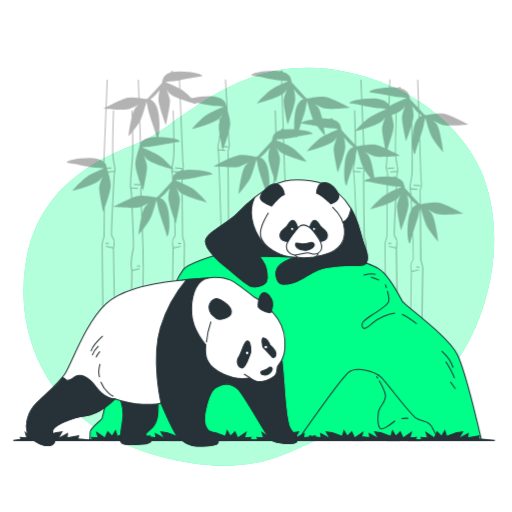
t = 0.00 s
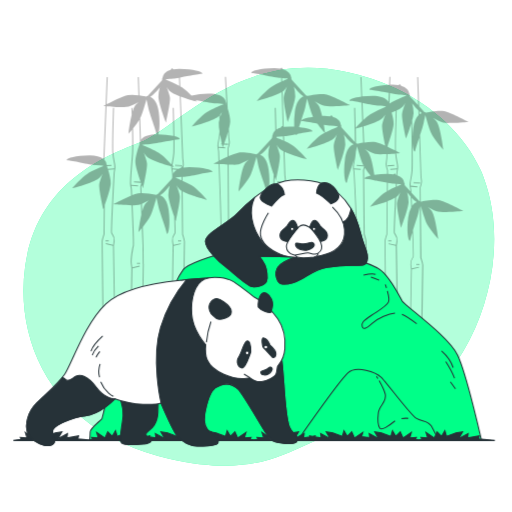
t = 0.38 s
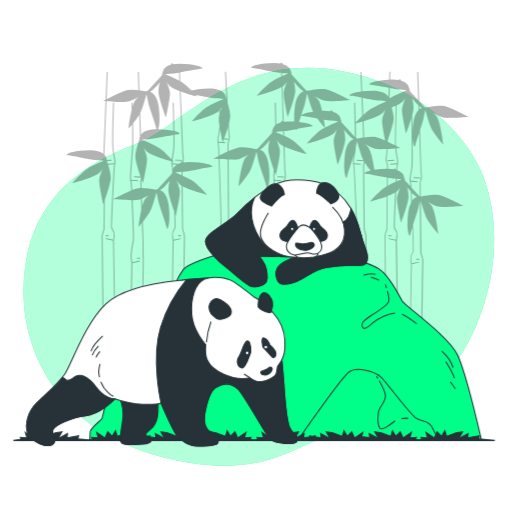
t = 1.13 s
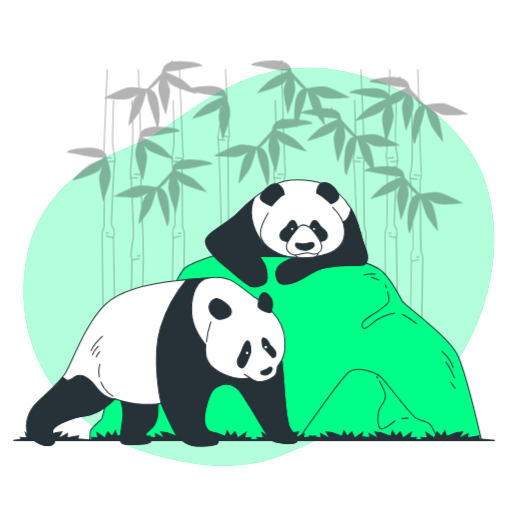
t = 1.50 s
t = 1.88 s: frame unchanged from t = 1.13 s, image omitted
t = 2.63 s: frame unchanged from t = 0.38 s, image omitted

The animated SVG that drew these frames (rendered in a browser with its animation timeline set to each time). Animation: 1 CSS @keyframes rule; one cycle of 3.00 s, repeats indefinitely.

<svg class="animated" id="freepik_stories-pandas" xmlns="http://www.w3.org/2000/svg" viewBox="0 0 500 500" version="1.1" xmlns:xlink="http://www.w3.org/1999/xlink" xmlns:svgjs="http://svgjs.com/svgjs"><style>svg#freepik_stories-pandas:not(.animated) .animable {opacity: 0;}svg#freepik_stories-pandas.animated #freepik--Plants--inject-271 {animation: 3s Infinite  linear floating;animation-delay: 0s;}            @keyframes floating {                0% {                    opacity: 1;                    transform: translateY(0px);                }                50% {                    transform: translateY(-10px);                }                100% {                    opacity: 1;                    transform: translateY(0px);                }            }        </style><g id="freepik--background-simple--inject-271" class="animable" style="transform-origin: 252.763px 260.495px;"><path d="M452.82,342.36c-20.83,35-56.83,70.38-99.3,75.08-64.15,7.11-80.34,54.84-188.52,30.48a223.48,223.48,0,0,1-45.87-15.48A185.89,185.89,0,0,1,98.31,421C39.32,383.67,16.42,320.87,24.46,261,35,182.19,96.29,154.87,135.68,139.5s97.43-92.08,204-69a217.05,217.05,0,0,1,47.17,15.88c34.29,16.32,67,44.58,82.6,80,1.16,2.66,2.25,5.37,3.26,8.11C492.39,228.09,481.22,294.68,452.82,342.36Z" style="fill: rgb(0, 255, 136); transform-origin: 252.763px 260.495px;" id="el9tbir3cn9gd" class="animable"></path><g id="el50ll0kdtrel"><path d="M452.82,342.36c-20.83,35-56.83,70.38-99.3,75.08-64.15,7.11-80.34,54.84-188.52,30.48a223.48,223.48,0,0,1-45.87-15.48A185.89,185.89,0,0,1,98.31,421C39.32,383.67,16.42,320.87,24.46,261,35,182.19,96.29,154.87,135.68,139.5s97.43-92.08,204-69a217.05,217.05,0,0,1,47.17,15.88c34.29,16.32,67,44.58,82.6,80,1.16,2.66,2.25,5.37,3.26,8.11C492.39,228.09,481.22,294.68,452.82,342.36Z" style="fill: rgb(255, 255, 255); opacity: 0.7; transform-origin: 252.763px 260.495px;" class="animable"></path></g></g><g id="freepik--Plants--inject-271" class="animable animator-active" style="transform-origin: 261.325px 249.545px;"><g id="elxfb4tjh7bu"><g style="opacity: 0.3; transform-origin: 261.325px 249.545px;" class="animable"><g id="elenkswlc90iq"><rect x="173.92" y="160.83" width="0.97" height="6.71" class="animable" style="transform-origin: 174.405px 164.185px; transform: rotate(-86.63deg);"></rect></g><rect x="173.81" y="237.21" width="3.15" height="0.97" id="elcclb1br8u3" class="animable" style="transform-origin: 175.385px 237.695px;"></rect><g id="elf53v9jay6t"><rect x="406.62" y="177.78" width="0.97" height="6.71" class="animable" style="transform-origin: 407.105px 181.135px; transform: rotate(-86.63deg);"></rect></g><rect x="406.52" y="260.27" width="3.15" height="0.97" id="elu9zp9781qks" class="animable" style="transform-origin: 408.095px 260.755px;"></rect><rect x="351.13" y="237.21" width="3.15" height="0.97" id="elpsnsuxt85qd" class="animable" style="transform-origin: 352.705px 237.695px;"></rect><rect x="218.8" y="237.21" width="3.15" height="0.97" id="el6oo0g9waan" class="animable" style="transform-origin: 220.375px 237.695px;"></rect><rect x="133.66" y="259.19" width="3.15" height="0.97" id="elh06mtll0l9v" class="animable" style="transform-origin: 135.235px 259.675px;"></rect><g id="elqdvn1spydq7"><rect x="273.65" y="176.94" width="0.97" height="6.71" class="animable" style="transform-origin: 274.135px 180.295px; transform: rotate(-86.63deg);"></rect></g><rect x="273.55" y="259.19" width="3.15" height="0.97" id="el5n70ll7icrh" class="animable" style="transform-origin: 275.125px 259.675px;"></rect><rect x="103.03" y="237.21" width="3.15" height="0.97" id="elfxgeevtqq7s" class="animable" style="transform-origin: 104.605px 237.695px;"></rect><g id="elk80h4idvja"><rect x="378.35" y="163.7" width="6.71" height="0.97" class="animable" style="transform-origin: 381.705px 164.185px; transform: rotate(-3.36deg);"></rect></g><rect x="379.14" y="237.21" width="3.15" height="0.97" id="elk6v561d6un8" class="animable" style="transform-origin: 380.715px 237.695px;"></rect><path d="M438.41,122.56c6.92,0,16.93-.87,17.49-.92l1.62-.15-1.44-.76c-.67-.36-16.5-8.78-22.51-9.87-5.7-1-16.43,1.24-18,1.59l-.16-.09-.06-.35a2.69,2.69,0,0,1-.9-.17l-5.05-5.49-1-28.68-1,0,.91,27.56-7.86-8.53c-.26-.76-.45-1.31-.55-1.58l.37-.89-.42.17a7.92,7.92,0,0,0-2.11-4.75,12.59,12.59,0,0,0-5.94-3.42c-.77-1-1.23-1.66-1.25-1.69l-1.5,1.09a35.49,35.49,0,0,0-5.62-.43h-.17c-.78,0-1.53,0-2.27,0l.3-7.56-1,0-.31,7.63c-12.1.44-18.52,3-19.06,4l-.14.36.17.24c.22.32.67.26.84.24,1-.13,6.78,1,12.37,2l5.49,1-.36,8.92a8.53,8.53,0,0,0-1.11-1.53c-2.69-3-7.5-4.45-14.31-4.45h-.17a86.38,86.38,0,0,0-10,.57L353,77.67l-1,0,.78,19.16c-7.12.94-10.94,2.59-11.35,3.39l-.14.35.17.24a.84.84,0,0,0,.84.24c.91-.11,5.69.78,10.72,1.74l.72,17.76c-3.27,3.22-5.92,6.25-6.11,6.47l-.26.29c-.22-10.15-.54-19.41-.54-19.59l-1,0c0,.27.67,20,.77,33.43l-12.91-14c-.26-.76-.46-1.31-.56-1.59l.37-.88-.41.16a8,8,0,0,0-2.11-4.74,12.59,12.59,0,0,0-5.94-3.42c-.77-1-1.23-1.67-1.26-1.7l-1.49,1.1a34.32,34.32,0,0,0-5.79-.43c-.66,0-1.3,0-1.93,0-1.09-4.8-2.45-9.3-4-11.09a30.61,30.61,0,0,0-3.27-3.16c3.69,2,7.76,4,9.89,4.5a27.57,27.57,0,0,0,5.58.39c6.93,0,16.93-.88,17.5-.93l1.62-.14-1.44-.76c-.67-.36-16.51-8.78-22.51-9.88-5.7-1-16.43,1.25-18,1.6l-.16-.09-.06-.35a2.69,2.69,0,0,1-.9-.17L285,80.55c-.26-.76-.46-1.31-.56-1.58l.37-.89-.41.17a7.89,7.89,0,0,0-2.11-4.75,12.64,12.64,0,0,0-5.94-3.42l-1.26-1.7-.78.58h0l-.71.52a34.34,34.34,0,0,0-5.62-.43h-.17c-14.21,0-21.71,2.94-22.3,4.08l-.14.35.17.24c.22.33.67.27.84.25,1-.14,6.78,1,12.37,2,6.05,1.16,12.31,2.36,15.12,2.55l.69,0,.12,3.75A83.79,83.79,0,0,0,265.49,87C259.9,90.5,252,99.55,251.67,99.93l-1,1.18,1.51-.39c.76-.2,16.09-4.25,22.83-8.2l1.12,33.39-.76-.56-1.26,1.71A14.29,14.29,0,0,0,269.9,129c-.23-10.76-.58-21-.59-21.23l-1,0c0,.2.36,10.93.59,21.94a9.22,9.22,0,0,0-.79.74,7.87,7.87,0,0,0-2.11,4.74l-.42-.16.37.88c-.1.28-.3.83-.55,1.59l-13.92,15.1a2.94,2.94,0,0,1-.9.18l-.06.35-.16.09c-1.59-.35-12.32-2.64-18-1.6a49.82,49.82,0,0,0-9.17,3.32l-.05-7.34c.25-.7,1.82-5.15,1.21-7.57a48,48,0,0,1-.6-7.89l-.21-3.78a36.78,36.78,0,0,0,1.32-6.81c.18-3.67-1.24-9.18-2.44-13.11l-1.74-30.8-1,0,1.43,25.38-.29.11a7.87,7.87,0,0,0-2.11-4.74c-2.71-3-7.54-4.45-14.48-4.45A70.33,70.33,0,0,0,187,95.9a58.71,58.71,0,0,0-9.53-8.28c-.42-.27-.89-.54-1.38-.82l-.35-8.58c2.61-.46,5.58-1,8.51-1.6,5.59-1.07,11.37-2.18,12.37-2.05a.82.82,0,0,0,.84-.24l.17-.33-.14-.26c-.59-1.14-8.09-4-22.3-4.08H175a34.34,34.34,0,0,0-5.62.43L167.91,69s-.49.66-1.26,1.7a12.59,12.59,0,0,0-5.94,3.42,7.87,7.87,0,0,0-2.11,4.74l-.41-.16.36.88c-.09.28-.29.83-.55,1.59L144.08,96.27a2.69,2.69,0,0,1-.9.17l-.06.35-.16.09c-.75-.16-3.49-.75-6.79-1.22l-.6-18-1,0,.6,17.82a37.33,37.33,0,0,0-10.26-.24c-4.91.9-16.38,6.68-20.78,9l1.08-26.53-1,0-1.11,27.09-.74.39-1.44.77,1.62.14.51,0-1.91,47.1s0,2.25-.16,4.46c-2.84-2.3-7.32-3.44-13.41-3.44-14.21.05-21.71,2.94-22.3,4.08l-.14.35.17.24a.87.87,0,0,0,.85.25c1-.13,6.77,1,12.36,2,6.06,1.17,12.32,2.37,15.12,2.55s5.15.39,7,.56c0,.18.06.36.1.54-4.06,1.69-11.46,4.89-15.39,7.35-5.59,3.49-13.48,12.54-13.82,12.92l-1,1.18L72,185.9c.87-.23,21.47-5.67,25.34-10.09a30.13,30.13,0,0,0,2.71-3.66c-1.46,3.91-2.91,8.21-3.16,10.39-.51,4.5,3.4,22.06,3.57,22.81l.35,1.58.57-1.52,0-.12-.25,25.82c-.23.69-1.85,5.65-1.85,7.45s2.43,189.68,2.46,191.58v.48h12.63l-3.08-188.31L112,238a9.08,9.08,0,0,0-1.66-6.66,7.94,7.94,0,0,1-.81-1.53c-.42-1.62,1.25-36,2.47-58.72l.61-3.69c.35-2.08,0-4.09-.58-6.86a71,71,0,0,1-1.25-8.6c-.61-7.87.6-43.8.61-44.16l-1,0c0,.36-1.23,36.34-.62,44.26a72.05,72.05,0,0,0,1.27,8.72,20.29,20.29,0,0,1,.63,6.14l-6.31.53c-.37-1.14-.69-2.07-.9-2.68l4.48-.26-.06-1-4.47.27.21-.51-.41.16a8,8,0,0,0-2.12-4.74c-.05-.06-.12-.1-.17-.16.22-2.45.22-5.14.22-5.29l1.91-47c3.13.25,10.54.8,16,.8a27.57,27.57,0,0,0,5.58-.39c2.1-.53,6.08-2.48,9.73-4.42v0a30.9,30.9,0,0,0-3.12,3,18.8,18.8,0,0,0-2.76,6.22c-.06-2.25-.11-3.65-.11-3.72l-1,0c0,.1.1,2.84.22,6.93-1.83,7.49-3,16.42-3,17l-.19,1.56,1-1.18c.12-.13,1.16-1.31,2.56-3,.2,9.43.32,19.22,0,22.89-.11,1.45-.26,3.31-.43,5.38-.81,9.76-1.91,23.13-1.4,26.2l.61,3.63c.1,2,.21,4.12.32,6.29-6.93,2.87-15.47,7.41-16,7.67l-1.44.76,1.62.15c.53,0,9.42.82,16.24.91.89,18.48,1.69,37.8,1.37,39-.63,1.89-2.78,13.68-2.15,18.05l.61,4.23-3.08,166.4H138v-.48c0-1.68,2.46-167.78,2.46-169.6s-.31-18.29-.32-18.46l-.66-17.89c2.62-3.25,6.12-7.93,7.75-11.53,2.1-4.61,4.53-13.45,5.55-17.3.42,1.78,1.07,4.66,1.73,7.92.55,2.76,2.56,8.8,4.51,14.65,1.8,5.4,3.66,11,3.66,12a.87.87,0,0,0,.35.81l.35.12.24-.17c1.06-.74,2.94-8.55,1.12-22.65-.89-6.84-3-11.47-6.32-13.76a8.52,8.52,0,0,0-2.1-1.07,24.23,24.23,0,0,0,5.38-4.65c1.14-1.25,2.55-2.93,4.07-4.82a34.83,34.83,0,0,0-1.41,9.46c.22,4.58,3.81,15.22,5.7,20.52.37,8.95.57,15.43.39,16.1a7.71,7.71,0,0,1-.81,1.54A9.08,9.08,0,0,0,168,238l.61,4.23-3.08,188.38h12.63v-.48c0-1.9,2.46-189.76,2.46-191.58s-1.62-6.76-1.85-7.45l-.4-41.66c7,3.83,21.48,7.65,22.21,7.84l1.51.4-1-1.19c-.33-.38-8.23-9.43-13.82-12.92a83.32,83.32,0,0,0-9-4.57l0-3.83.67,0c2.81-.19,9.07-1.39,15.12-2.55,5.59-1.07,11.36-2.18,12.37-2.05.17,0,.62.08.84-.24l.17-.33-.14-.26c-.59-1.15-8.09-4-22.3-4.09a36.35,36.35,0,0,0-5.79.43l-.18-.13a11.07,11.07,0,0,0,.38-4.84,48,48,0,0,1-.6-7.89L176.5,96.88c1.9.69,3.84,1.34,5.65,1.92a.77.77,0,0,0,.45.14c4.33,1.36,7.85,2.29,8.21,2.38l1.51.4-1-1.18-.33-.38,4.27.81c6.05,1.17,12.32,2.37,15.12,2.55,3.32.22,6.26.49,8.08.67-3.69,1.52-12.13,5.09-16.42,7.78-5.59,3.49-13.49,12.53-13.82,12.92l-1,1.18,1.52-.4c.87-.23,21.46-5.66,25.34-10.09l.07-.07c.06,1.18.12,2.45.16,3.74a21.56,21.56,0,0,0-.68,3.07,38.09,38.09,0,0,0,.69,7.92c0,.23,0,.46,0,.68a71,71,0,0,1-1.25,8.6c-.54,2.78-.93,4.78-.59,6.86L213,150c.11,2.73.24,6,.38,9.69-2,1-3.31,1.71-3.49,1.81l-1.44.77,1.62.14,3.42.28c1,25.51,2.38,65.44,2,67.11a7.71,7.71,0,0,1-.81,1.54A9,9,0,0,0,213,238l.61,4.23-3.08,188.38h12.63v-.48c0-1.9,2.46-189.76,2.46-191.58s-1.62-6.76-1.85-7.45l-.5-67.85c1.48.05,2.94.08,4.27.08a27,27,0,0,0,5.59-.39c2.12-.53,6.19-2.53,9.89-4.49a30.71,30.71,0,0,0-3.28,3.16c-3.87,4.43-6.55,25.56-6.66,26.45l-.2,1.56,1-1.18c.34-.38,8.27-9.4,11-15.4,2.1-4.61,4.53-13.44,5.55-17.3.42,1.78,1.07,4.66,1.72,7.92.56,2.76,2.57,8.81,4.52,14.66,1.8,5.39,3.66,11,3.66,12,0,.17,0,.62.35.8l.35.12.24-.17c1.06-.73,2.93-8.55,1.11-22.64-.88-6.85-3-11.48-6.31-13.77a8.46,8.46,0,0,0-2.1-1.06,24.51,24.51,0,0,0,5.38-4.65c1.13-1.25,2.55-2.94,4.07-4.83a34.83,34.83,0,0,0-1.41,9.46c.2,4.28,3.34,13.81,5.29,19.37a69.61,69.61,0,0,0-.2,10.58l.6,3.63c1.1,21.16,2.57,53.22,2.16,54.78-.63,1.89-2.78,13.68-2.15,18.05l.61,4.23-3.08,166.4H277.9v-.48c0-1.68,2.46-167.78,2.46-169.6s-.31-18.29-.32-18.46l-2.14-57.33c.26-.71,1.82-5.15,1.21-7.56a47.93,47.93,0,0,1-.6-7.88l-.62-18.53c7.44,3.49,19.67,6.73,20.34,6.9l1.52.4-1-1.18c-.33-.39-8.23-9.43-13.82-12.92a75.1,75.1,0,0,0-7.36-3.84l-.16-4.68c2.53-.27,6.81-1.05,11.31-1.9a1.69,1.69,0,0,0,.39.55l.34.18.26-.14c.35-.18.35-.63.35-.8v0l1.65-.32c5.59-1.07,11.37-2.18,12.37-2a.82.82,0,0,0,.84-.24l.17-.33-.14-.26c-.44-.86-4.78-2.7-12.94-3.59.53-1.63,1.12-3.4,1.71-5.15,1.95-5.85,4-11.9,4.51-14.66.65-3.25,1.31-6.13,1.73-7.92,1,3.86,3.45,12.7,5.54,17.31l.16.31c-7.12.94-10.93,2.59-11.35,3.39l-.13.35.16.24a.87.87,0,0,0,.85.25c1-.14,6.78,1,12.37,2l2.26.44c3.09,4.3,6.46,8.13,6.68,8.38l.56.63c-1,.53-1.94,1.06-2.72,1.55-5.59,3.49-13.49,12.54-13.82,12.92l-1,1.18,1.51-.4c.88-.22,21.47-5.66,25.35-10.08a31.64,31.64,0,0,0,2.71-3.67c-1.46,3.92-2.92,8.22-3.16,10.4-.51,4.5,3.4,22.06,3.56,22.81l.36,1.58.57-1.52c.26-.71,6.53-17.52,6.82-23.62a35.23,35.23,0,0,0-1.41-9.46c1.52,1.89,2.93,3.58,4.07,4.83a24.23,24.23,0,0,0,5.37,4.65,8.24,8.24,0,0,0-2.09,1.06c-3.31,2.3-5.44,6.93-6.32,13.77-1.82,14.1.06,21.91,1.11,22.65l.34.18.26-.14c.35-.18.35-.63.35-.8,0-1,1.86-6.6,3.66-12,1.16-3.49,2.34-7.05,3.23-9.94-.16.9-.32,1.72-.47,2.47-.54,2.77-.93,4.78-.58,6.86l.61,3.63c1.22,22.74,2.89,57.16,2.48,58.77a8.38,8.38,0,0,1-.82,1.54,9.08,9.08,0,0,0-1.66,6.66l.61,4.23-3.07,187.88v.5h12.64v-.48c0-1.9,2.46-189.76,2.46-191.58s-1.62-6.76-1.84-7.45l-.62-62.46c.11-.29.44-1.24.75-2.41a85.83,85.83,0,0,0,5.56,7.7c-3.52.86-5.45,1.82-5.74,2.38l-.14.35.17.24a.88.88,0,0,0,.85.24,65.14,65.14,0,0,1,8.68,1.35l.72.82-.09-.7,3.06.58c2.92.56,5.89,1.13,8.5,1.59l-.08,8.44q-.9.5-1.65,1c-5.58,3.5-13.48,12.54-13.82,12.93l-1,1.18,1.51-.4c.52-.14,8.06-2.13,14.88-4.65l-.31,31.86c-.23.69-1.84,5.65-1.84,7.45s2.43,189.68,2.45,191.58v.48h12.63l-3.08-188.31.61-4.3a9,9,0,0,0-1.66-6.66,8.54,8.54,0,0,1-.81-1.53c-.28-1.1.4-17.46,1.26-34.95a7.75,7.75,0,0,0,1.21-1.06,31.15,31.15,0,0,0,2.7-3.66c-1.46,3.92-2.91,8.22-3.16,10.39-.51,4.5,3.4,22.07,3.57,22.81l.36,1.59.57-1.52c.26-.72,6.53-17.52,6.82-23.62a35.63,35.63,0,0,0-1.41-9.46c1.26,1.57,2.45,3,3.47,4.15.15,3.33.31,6.79.48,10.3a27,27,0,0,0-2.92,9.85c-1.82,14.1.06,21.92,1.11,22.65l.33.19.26-.14c.35-.18.35-.64.35-.81a47.57,47.57,0,0,1,1.95-6.79c.5,12.62.81,22.32.6,23.14a7.66,7.66,0,0,1-.81,1.53,9.07,9.07,0,0,0-1.66,6.67l.61,4.22-3.07,164.82v.5h12.63v-.48c0-1.67,2.46-166.69,2.46-168.52s-1.62-6.75-1.85-7.44L411,203.86a124.57,124.57,0,0,0,5,15.41c2.73,6,10.66,15,11,15.4l1,1.18-.19-1.56c-.12-.9-2.8-22-6.67-26.45a31.69,31.69,0,0,0-3.27-3.17c3.69,2,7.76,4,9.89,4.5a26.84,26.84,0,0,0,5.58.39c6.93,0,16.93-.87,17.49-.92l1.63-.14-1.44-.77c-.67-.36-16.51-8.78-22.52-9.87-5.33-1-15.1,1-17.61,1.51l-.12-13.77c.25-.7,1.82-5.16,1.21-7.57a48,48,0,0,1-.6-7.89l-1.18-35.78c1.57-4.75,3-9.22,3.46-11.47.65-3.26,1.3-6.14,1.72-7.92,1,3.85,3.45,12.69,5.55,17.3,2.72,6,10.65,15,11,15.4l1,1.17-.2-1.55c-.11-.9-2.79-22-6.66-26.45a30.76,30.76,0,0,0-3.28-3.17c3.7,2,7.77,4,9.89,4.5A27.68,27.68,0,0,0,438.41,122.56ZM101.65,164.4h.13l-.12.05Zm9.9,3.47L111,171c-.31,5.86-3.06,57.25-2.43,59.13a8.57,8.57,0,0,0,.91,1.74,8,8,0,0,1,1.52,6l-.53,3.77-7-1.67-.23.94,7.11,1.71,3.06,187h-10.7c-.14-10.62-2.45-189.32-2.45-191.09s1.8-7.16,1.82-7.22l.29-28.75c1.85-5.2,5.57-16.13,5.8-20.8.18-3.78-1.33-9.5-2.55-13.44Zm291-48.07a37.26,37.26,0,0,0,1.37-7,34.71,34.71,0,0,0-1.41-9.45c1.52,1.88,2.94,3.57,4.07,4.82.7.77,1.35,1.42,2,2l.16,4.67c-2.65,2.51-4.38,6.81-5.15,12.81-.41,3.12-.62,5.91-.71,8.4C402.74,130.22,402.63,124.53,402.54,119.8Zm-.61,49.1a71,71,0,0,1-1.25,8.6c-.54,2.77-.93,4.78-.58,6.86l.6,3.63c0,.46.05.94.07,1.4l-5.21-5.65c-.26-.76-.46-1.32-.56-1.59l.37-.88-.41.16a8,8,0,0,0-2.12-4.74,11.91,11.91,0,0,0-4.87-3.07c0-.85.09-1.7.13-2.52l.62-3.69c.34-2.08-.05-4.09-.59-6.86a72.19,72.19,0,0,1-1.22-8.25l2.27-.19,1.62-.14-1.44-.77-2.58-1.34c-.28-8.92.39-31.93.63-39.57a17.93,17.93,0,0,0,5.64-3.48,30.13,30.13,0,0,0,2.71-3.66c-1.46,3.92-2.91,8.21-3.16,10.39-.51,4.5,3.4,22.06,3.57,22.81l.35,1.59.57-1.53c.17-.44,2.62-7,4.54-13.44C402,139.34,402.33,163.74,401.93,168.9Zm7.92-55-.22.18-.1-3a17.92,17.92,0,0,0,2.42,1.76A8.88,8.88,0,0,0,409.85,113.88Zm-22,53-6.74.56.08,1,6.51-.54-.52,3.12c0,.48-.07,1.27-.12,2.31a.53.53,0,0,0-.12,0c-.76-1-1.22-1.67-1.25-1.7l-.78.57h0l-.71.52a35.38,35.38,0,0,0-5.3-.42l0-3.76,0-.09s-1.79-4.8-1.21-7.08a47.08,47.08,0,0,0,.62-8.08l0-.38c2.85-.14,5.61-.32,7.65-.48a73.17,73.17,0,0,0,1.23,8.37A20.29,20.29,0,0,1,387.81,166.88Zm-9.88,1.77,0,3.59a81.1,81.1,0,0,0-12.39,1c-1-6.7-3.21-18.69-6-21.9a30.61,30.61,0,0,0-3.27-3.16c3.69,2,7.76,4,9.89,4.5a27.57,27.57,0,0,0,5.58.39c1.76,0,3.71-.06,5.65-.14v.31a47.9,47.9,0,0,1-.6,7.87C376.11,163.49,377.68,168,377.93,168.65Zm.65-22.82.06-1.43c1.87-5.25,5.53-16,5.75-20.66.15-3.18-.89-7.73-1.95-11.44,1.38-.51,2.73-1,4-1.58-.24,7.9-.87,29.48-.63,38.63C383.83,148.36,381.26,147.08,378.58,145.83Zm-5.05-28.07a29.88,29.88,0,0,0,2.44-3.27l.13,0c-1.41,3.82-2.78,7.93-3,10-.4,3.51,1.89,15,3,20.2a48.84,48.84,0,0,0-9.23-3.36c-3-.55-7.47-.16-11.21.37L355,125.89C361.63,123.86,371,120.6,373.53,117.76Zm17.74,64.54.37.48c-1.18.48-2.65,1.11-4.24,1.8,0-.87.09-1.74.13-2.6C388.94,182.09,390.21,182.2,391.27,182.3Zm-1.89-87.55c2.65.17,5.05.38,6.84.55.13.15.25.31.37.47-4,1.67-11.57,4.93-15.55,7.42l-.74.49.42-10.26C384.38,94.09,387.59,94.63,389.38,94.75ZM354.07,103l.66.13c6.06,1.17,12.32,2.37,15.13,2.55s5.31.41,7.13.58l-1.05.92a120.89,120.89,0,0,0-14.42,7,45.75,45.75,0,0,0-6.77,5.55Zm-6.61,25,.73-.19c.28-.07,2.65-.7,5.85-1.66l.64,15.67c-2.87.44-5.18.93-5.85,1.08l-.16-.09-.06-.35a2.66,2.66,0,0,1-.9-.17l0,0C347.65,138,347.57,132.93,347.46,128Zm-72-49.35c2,.15,3.77.3,5.18.43l.37.48c-1.46.61-3.39,1.43-5.44,2.34Zm2,11.95A32.39,32.39,0,0,0,280.21,87c-1.46,3.92-2.92,8.21-3.16,10.39-.51,4.5,3.4,22.06,3.56,22.81l.36,1.58.57-1.52c.27-.71,6.53-17.52,6.82-23.62A34.71,34.71,0,0,0,287,87.16C288.47,89,289.88,90.73,291,92a24,24,0,0,0,5.38,4.65,8.46,8.46,0,0,0-2.1,1.06c-3.31,2.3-5.43,6.93-6.32,13.77a78.79,78.79,0,0,0-.65,14.69c-1.48-.08-3-.13-4.7-.13a36.19,36.19,0,0,0-5.54.39l-1.16-34.47A8.47,8.47,0,0,0,277.5,90.63ZM169.22,152a71,71,0,0,1-1.25,8.6c-.17.86-.31,1.63-.44,2.36-2.57-2.83-8.15-8.68-12.4-11.34s-12.73-6.26-16.42-7.77c1.82-.18,4.76-.45,8.08-.67,2.8-.19,9.07-1.39,15.12-2.55,2.61-.5,5.26-1,7.45-1.4C169.42,144.8,169.4,149.61,169.22,152Zm-1.83,15.46L168,171c.07,1.2.13,2.44.2,3.7l-.22-.08.25.6,0,.52c-.11.31-.28.77-.47,1.35l-13.92,15.1a2.69,2.69,0,0,1-.9.17l-.05.35-.17.1A78.58,78.58,0,0,0,138.26,191l-.23-6.23c.07-.21.27-.76.49-1.49.31.86.52,1.42.56,1.53l.57,1.53.35-1.59c.17-.75,4.08-18.31,3.57-22.81-.25-2.17-1.7-6.47-3.16-10.39a30.13,30.13,0,0,0,2.71,3.66c3.39,3.87,19.59,8.52,24.16,9.77A10.52,10.52,0,0,0,167.39,167.41Zm1.56,3.53-.51-3.07,4.33.36a10.39,10.39,0,0,0-2.28,1.84,8.54,8.54,0,0,0-1.46,2.24C169,171.73,169,171.26,169,170.94Zm-23.59,27.12a31.77,31.77,0,0,0-3.28,3.17c-1.17,1.34-2.24,4.23-3.15,7.62l-.28-7.47C140.66,200.5,143.08,199.27,145.36,198.06Zm-7.89-81.37c2.1-4.61,4.53-13.44,5.55-17.3.42,1.78,1.07,4.66,1.73,7.92.55,2.76,2.56,8.81,4.51,14.66,1.66,5,3.36,10.06,3.62,11.64h0c-6.93,0-11.77,1.47-14.48,4.45a10,10,0,0,0-.75.95l-.71-21.17C137.12,117.45,137.31,117.07,137.47,116.69Zm83.8-11.81c-.16-.44-.27-.77-.34-1l.25-.6ZM175.1,86.25c-4.14-2.21-9.86-4.67-13.18-6l.37-.48c1.79-.17,4.2-.37,6.84-.55,1.28-.08,3.28-.38,5.65-.78Zm-46.29,100.8-.52-3.07,6.51.54.08-1-6.74-.56c-.36-3.59.73-16.76,1.46-25.59.17-2.08.33-3.93.44-5.39.29-3.85.16-14.33-.06-24.12a83.09,83.09,0,0,0,6-8.45l.71,21.32a7.23,7.23,0,0,0-.45,2l-.42-.17.37.89c-.55,1.52-4.23,11.86-4,17.65.19,4.13,3.14,13.19,5.1,18.82l-6.43-.38-.06,1,6.7.4,0-.31.35,1a28.17,28.17,0,0,1-.85,2.84l0,.09.24,6.4a18.06,18.06,0,0,0-2.57.25,32.64,32.64,0,0,0-5.61,1.81C129,190.13,128.85,188,128.81,187.05Zm10.39,55c0,.17.31,16.62.31,18.44s-2.3,159.19-2.45,169.11h-10.7l3-165,7.12-1.71-.22-.94-7,1.67-.54-3.77c-.6-4.16,1.51-15.83,2.11-17.61.42-1.26-.55-23.33-1.32-39.3h.29a27.57,27.57,0,0,0,5.58-.39,17.58,17.58,0,0,0,2.22-.77l.39,10.47c-1.61,7.11-2.59,14.88-2.66,15.42l-.19,1.55,1-1.17c.11-.13,1-1.17,2.31-2.73Zm38.62-10.9,0,.14c0,.06,1.82,5.48,1.82,7.22S177.35,419,177.21,429.65h-10.7l3.05-187,7.12-1.71-.23-.94-7,1.67-.53-3.77a8,8,0,0,1,1.52-6,8.57,8.57,0,0,0,.91-1.74c.2-.59.06-6-.22-13.41l0,.09.57,1.53.36-1.59c.16-.75,4.07-18.31,3.56-22.81-.25-2.17-1.7-6.47-3.16-10.39a31.22,31.22,0,0,0,2.71,3.66,9.54,9.54,0,0,0,2.16,1.69Zm-.52-52.63c-2.11-.94-4.1-1.78-5.6-2.4l.37-.48c1.41-.14,3.21-.29,5.2-.44Zm.52-25.36a47.46,47.46,0,0,0,.63,8.1,9.55,9.55,0,0,1-.3,4l-.46-.34s-.49.66-1.25,1.69a16.34,16.34,0,0,0-2.08.74l-6.07-.51a10.15,10.15,0,0,1,0-1.66l.21.06,1.52.4-1-1.19-.57-.65c.12-.93.31-2,.54-3.1a72.05,72.05,0,0,0,1.27-8.72c.18-2.38.2-7.29.13-13a23.33,23.33,0,0,1,4-.49.87.87,0,0,0,.84-.24l.17-.33-.14-.27c-.26-.5-1.9-1.35-4.87-2.15-.2-12.72-.7-27.55-.71-27.78l-1,0c0,.23.5,14.87.7,27.51a70.86,70.86,0,0,0-14.83-1.66c1-2.66,2-10,.5-21.57-.89-6.84-3-11.48-6.32-13.77a8.13,8.13,0,0,0-2.1-1.06,24.51,24.51,0,0,0,5.38-4.65c1.14-1.25,2.55-2.94,4.07-4.83a34.83,34.83,0,0,0-1.41,9.46c.29,6.1,6.55,22.91,6.82,23.62l.57,1.52.36-1.59c.16-.74,4.07-18.3,3.56-22.8-.25-2.18-1.7-6.48-3.16-10.4a31.34,31.34,0,0,0,2.71,3.67c1.52,1.73,5.6,3.61,10,5.28ZM215,114.39c.61-.79,1.19-1.62,1.73-2.47-.57,1.52-1.13,3.1-1.63,4.59C215.07,115.77,215,115.07,215,114.39Zm-1.09,25.32c.31-1.61.68-3.5,1-5.8.58,3.26,1.23,6.45,1.69,8.59l-.5,0-.06,1,.77,0c.2.92.33,1.52.36,1.64l.24,1.08-4.1-.34A20.33,20.33,0,0,1,213.91,139.71Zm0,10.2-.51-3.07,6.51.54.08-1-2.35-.2.39-1c.05-.12.26-.7.59-1.6l4.06.24.06-1-3.78-.22c1-2.7,2.5-7.13,3.76-11.41l.06.94a47.16,47.16,0,0,0,.62,8.1c.58,2.28-1.19,7-1.21,7.08l0,.09.06,8c-2.85,1.29-5.7,2.69-7.95,3.82C214.13,154.67,214,151.33,213.94,149.91Zm8.87,81.28,0,.15c0,.06,1.82,5.48,1.82,7.22S222.34,419,222.2,429.65H211.5l3.05-187,7.12-1.71-.23-.94-7,1.67-.54-3.77a8.06,8.06,0,0,1,1.53-6,8.57,8.57,0,0,0,.91-1.74c.49-1.47-1.08-44.67-1.94-67.35,2.23.16,5.06.34,7.87.45Zm54.75-61.86a46.54,46.54,0,0,0,.63,8.1c.57,2.28-1.2,7-1.22,7.08l0,.09,2.15,57.5c0,.17.31,16.62.31,18.44S277.1,419.73,277,429.65h-10.7l3.05-165,7.12-1.71-.23-.94-7,1.67-.53-3.77c-.6-4.16,1.51-15.82,2.1-17.61s-1.82-49.7-2.11-55.2l-.51-3.07,6.51.54.08-1L268,183a64.51,64.51,0,0,1,.13-7.71c.39,1.08.65,1.78.7,1.91l.57,1.52.35-1.59c.17-.74,4.08-18.3,3.57-22.8-.25-2.18-1.7-6.48-3.16-10.4a31,31,0,0,0,2.71,3.67,13.93,13.93,0,0,0,4,2.71ZM270,136.84c0-.26,0-.52,0-.79,1.72-.16,4-.35,6.4-.51l.13,4.15C274.18,138.6,271.84,137.6,270,136.84Zm47.28-5.73c0-.32-.4-3.11-1-6.79,2.67.47,4.94.81,6.34.9,2.64.18,5,.38,6.84.55l.37.48c-3.13,1.3-8.39,3.56-12.45,5.67Zm37.24,37.28,0,.09.61,62.72,0,.14c0,.06,1.81,5.48,1.81,7.22S354.67,419,354.53,429.65H343.84l3.05-187,7.11-1.71-.22-.94-7,1.67-.54-3.77a8.06,8.06,0,0,1,1.52-6,8.57,8.57,0,0,0,.91-1.74c.63-1.88-2.11-53.27-2.43-59.18l-.51-3.07,6.5.54.08-1-6.73-.56a19.93,19.93,0,0,1,.62-6.14,70.1,70.1,0,0,0,1.27-8.72c0-.36.05-.8.07-1.26.46-2.17.89-4,1.19-5.32,1,3.86,3.45,12.7,5.54,17.31.17.36.36.74.56,1.13l-6.47-.38-.06,1,6.7.39,0-.6.45.81A29,29,0,0,1,354.56,168.39ZM378.77,181c2.37.41,4.38.71,5.66.79l2.14.15c-.05,1-.11,2-.16,3.12-2.58,1.14-5.38,2.45-7.72,3.69Zm5.94,49.16a8.57,8.57,0,0,0,.91,1.74,8.06,8.06,0,0,1,1.53,6l-.54,3.77-7-1.67-.23.94,7.11,1.71,3.06,187h-10.7c-.14-10.62-2.45-189.32-2.45-191.09s1.8-7.16,1.82-7.22l.33-32.45a46.8,46.8,0,0,0,7.29-3.36C385.11,211.36,384.35,229,384.71,230.12ZM402,195.61a23.7,23.7,0,0,0,5,4.21,8.24,8.24,0,0,0-2.09,1.06,10.64,10.64,0,0,0-2.5,2.51C402.27,200.52,402.14,197.88,402,195.61Zm10.34,66c0,1.77-2.3,158.15-2.45,168h-10.7l3-164,7.12-1.7-.23-.95-7,1.67-.53-3.77a8,8,0,0,1,1.52-6,8.32,8.32,0,0,0,.91-1.74c.28-.84-.11-12.66-.66-26.06.28-.85.57-1.72.85-2.58,1.95-5.84,4-11.89,4.52-14.65.45-2.23.89-4.28,1.27-5.93l.45,50.3,0,.15C410.57,254.46,412.37,259.88,412.37,261.62Zm-1.84-91.46a46.42,46.42,0,0,0,.63,8.1c.57,2.28-1.2,7-1.22,7.08l0,.09L410,199a4.34,4.34,0,0,1-.55-.15l-7.69-8.34c-.06-1.18-.1-2.07-.13-2.61l-.51-3.07,6.51.54.08-1-6.74-.56a20.29,20.29,0,0,1,.63-6.14A72.05,72.05,0,0,0,402.9,169c.25-3.28.19-14.25,0-26,.34,4.44,1.15,6.94,1.72,7.34l.33.18.26-.13a.87.87,0,0,0,.35-.81c0-1,1.86-6.59,3.66-12l.18-.53Z" id="el908isnz5z8" class="animable" style="transform-origin: 261.325px 249.545px;"></path></g></g></g><g id="freepik--Rock--inject-271" class="animable" style="transform-origin: 278.87px 336.912px;"><path d="M210.11,249.3s-26.63,7.77-31.06,13.87a79.16,79.16,0,0,0-7.22,12.2s-37.16,28.29-41.6,36.06S113,355.8,113,355.8s-12.76,51-13.32,52.7-11.64,9.43-11.64,13.31a78.23,78.23,0,0,1-.56,8.32H470.26s-14.42-64.34-23.3-83.2-51.58-48.26-54.36-53.25-8.87-17.75-17.75-27.18-33.28-14.42-46-17.2S246.72,238.21,210.11,249.3Z" style="fill: rgb(0, 255, 136); stroke: rgb(38, 50, 56); stroke-miterlimit: 10; transform-origin: 278.87px 336.912px;" id="el593gsgx0gll" class="animable"></path><path d="M431.24,342.7s8.58,7.67,11.28,16.24" style="fill: none; stroke: rgb(38, 50, 56); stroke-miterlimit: 10; transform-origin: 436.88px 350.82px;" id="elwgzf1fj40g" class="animable"></path><path d="M435.3,353.08s5.87,9,8.58,16.24" style="fill: none; stroke: rgb(38, 50, 56); stroke-miterlimit: 10; transform-origin: 439.59px 361.2px;" id="elqa901zr302l" class="animable"></path><line x1="439.82" y1="372.92" x2="444.78" y2="379.69" style="fill: none; stroke: rgb(38, 50, 56); stroke-miterlimit: 10; transform-origin: 442.3px 376.305px;" id="el9nqtxfbkayi" class="animable"></line><path d="M392.48,306.9c4,1.58,8.49,4.68,14.41,9.19" style="fill: none; stroke: rgb(38, 50, 56); stroke-miterlimit: 10; transform-origin: 399.685px 311.495px;" id="elv5zcgl7qfv" class="animable"></path><path d="M378.27,284.06c1.1,3.94,2.06,8.66,1.1,10.83-1.8,4.06-8.57,7.66-16.69,13.08s-9.92,7.21-9,10.82,4.51,1.81,9.92-3.15,16.24-9.48,22.11-9.93" style="fill: none; stroke: rgb(38, 50, 56); stroke-miterlimit: 10; transform-origin: 369.586px 302.375px;" id="elmztwic2vqhk" class="animable"></path><path d="M376.21,277.74s.53,1.4,1.18,3.42" style="fill: none; stroke: rgb(38, 50, 56); stroke-miterlimit: 10; transform-origin: 376.8px 279.45px;" id="elkko6r9jz7wd" class="animable"></path><path d="M362.23,270.53a42.83,42.83,0,0,1,8.12,3.15" style="fill: none; stroke: rgb(38, 50, 56); stroke-miterlimit: 10; transform-origin: 366.29px 272.105px;" id="elj8roxplgsnc" class="animable"></path><path d="M355,268.72s7.67-1.8,11.73-.9" style="fill: none; stroke: rgb(38, 50, 56); stroke-miterlimit: 10; transform-origin: 360.865px 268.144px;" id="eltp146uywz9r" class="animable"></path><path d="M427.94,430.13a87.2,87.2,0,0,0-6.62-14c-4.06-6.32-9-4.06-14.88-7.67s-29.78-36.09-34.29-40.15-23.9-12.18-32.48-4.06c-8,7.59-44.27,59.09-49,65.86Z" style="fill: rgb(0, 255, 136); stroke: rgb(38, 50, 56); stroke-miterlimit: 10; transform-origin: 359.305px 395.453px;" id="elnyu70vxdi2c" class="animable"></path><path d="M392.12,408.73a29.14,29.14,0,0,1,6.65-.25" style="fill: none; stroke: rgb(38, 50, 56); stroke-miterlimit: 10; transform-origin: 395.445px 408.562px;" id="elszgbzlwzwxg" class="animable"></path><path d="M370.24,371.72c2.11,3.68,4.91,9,6,13.3,1.81,7.22-5.86,10.83-6.76,18.05S369,415.25,370.8,418s9-2.25,14-6.31a10,10,0,0,1,1-.73" style="fill: none; stroke: rgb(38, 50, 56); stroke-miterlimit: 10; transform-origin: 377.411px 395.255px;" id="ellc9hkznfnx" class="animable"></path><path d="M367.64,367.43s.54.83,1.36,2.19" style="fill: none; stroke: rgb(38, 50, 56); stroke-miterlimit: 10; transform-origin: 368.32px 368.525px;" id="eluf5lpyubzc" class="animable"></path></g><g id="freepik--panda-2--inject-271" class="animable" style="transform-origin: 279.729px 227.777px;"><path d="M315.5,179.43s-19.25-6.68-37.51-2.55-38.49,23.36-46.74,32-30.63,19.05-30.63,26.71,14.14,20.82,20,25.14,20.81,18.85,25.72,19.24,12.77-1.38,13.95-5.5.19-11.39-1.58-15.51a44.08,44.08,0,0,0-5.69-8.84l29.06.79,6.48.19s-13.55,4.32-17.28,10-1.18,15.71,4.72,16.3,11-1,18.45-5.11,14.34-9.42,24.75-11.19S333.56,259,343.58,259s13.55.59,14.72-3.93.59-7.27-3.33-17.87-4.13-20.23-12.77-34.36A59.59,59.59,0,0,0,315.5,179.43Z" style="fill: rgb(255, 255, 255); stroke: rgb(38, 50, 56); stroke-miterlimit: 10; transform-origin: 279.729px 227.777px;" id="el4orh67nlf08" class="animable"></path><path d="M282.8,250.93c-.51-.23-2.64-.9-9.08-2.7-13.11-3.66-24.6-17.55-27.74-34.63A35,35,0,0,1,248.53,193a181.13,181.13,0,0,0-17.28,15.86c-8.24,8.64-30.63,19.05-30.63,26.71s14.14,20.82,20,25.14,20.81,18.85,25.72,19.24,12.77-1.38,13.95-5.5.19-11.39-1.58-15.51a44.08,44.08,0,0,0-5.69-8.84l29.06.79Z" style="fill: rgb(38, 50, 56); stroke: rgb(38, 50, 56); stroke-miterlimit: 10; transform-origin: 241.71px 236.501px;" id="elljcsmtwiw9" class="animable"></path><path d="M342.83,203.87c-.63,2.57-1.72,6.53-3,8.55a11.53,11.53,0,0,1-4.91,4.32s2.55,10.21.78,17.28-10.57,12.1-13.94,13.16-21,4.51-21.8,4.51c-.48,0-6.8-.28-11.63-.51-1.83.61-13.6,4.69-17,9.94-3.73,5.69-1.18,15.71,4.72,16.3s11-1,18.45-5.11,14.34-9.42,24.75-11.19S333.56,259,343.58,259s13.55.59,14.72-3.93.59-7.27-3.33-17.87C351.14,226.83,350.83,217.42,342.83,203.87Z" style="fill: rgb(38, 50, 56); stroke: rgb(38, 50, 56); stroke-miterlimit: 10; transform-origin: 314.21px 240.704px;" id="elj5424szn149" class="animable"></path><path d="M277.65,190s-.54-8.4-7.33-10.19S253,190.13,254.23,193.88s11.09,7.33,11.09,7.33S273.54,190.85,277.65,190Z" style="fill: rgb(38, 50, 56); stroke: rgb(38, 50, 56); stroke-miterlimit: 10; transform-origin: 265.891px 190.42px;" id="el4b1zgl1cz4f" class="animable"></path><path d="M309.11,188.52s.18-10.55,8.05-10.19,15,11.09,13.4,15-7.5,5.72-7.5,5.72S313.76,190,309.11,188.52Z" style="fill: rgb(38, 50, 56); stroke: rgb(38, 50, 56); stroke-miterlimit: 10; transform-origin: 319.948px 188.686px;" id="eluv55ume6yj" class="animable"></path><path d="M262.1,207.83s-8.94,13.76-7.69,21.63,9.48,14.66,19.31,18.77,31.46,4.47,44.69,0,18.95-11.8,18-24.13-11.08-21.28-11.8-22" style="fill: rgb(255, 255, 255); stroke: rgb(38, 50, 56); stroke-miterlimit: 10; transform-origin: 295.401px 226.774px;" id="elq49w4g43z0o" class="animable"></path><path d="M290.88,222.67s-2.15-7.51-4.83-7.51-4.47,3.39-5.9,5.72-7.15,3.93-6.79,9.29,7.51,6.62,10.9,4.83S290.88,222.67,290.88,222.67Z" style="fill: rgb(38, 50, 56); stroke: rgb(38, 50, 56); stroke-miterlimit: 10; transform-origin: 282.112px 225.462px;" id="el5sbeyn57t" class="animable"></path><path d="M302.14,222.67s2.15-7.51,4.83-7.51,4.47,3.39,5.9,5.72,7.15,3.93,6.79,9.29-7.51,6.62-10.91,4.83S302.14,222.67,302.14,222.67Z" style="fill: rgb(38, 50, 56); stroke: rgb(38, 50, 56); stroke-miterlimit: 10; transform-origin: 310.908px 225.462px;" id="elyuhv0hbgk6" class="animable"></path><path d="M288.38,249.48s1.43,2,5,2.14a70.32,70.32,0,0,0,13-.65c2.44-.49,4.66-1.49,4.12-3.64s-6.25-3.39-10.37-3.21S287.3,248.41,288.38,249.48Z" style="fill: rgb(255, 255, 255); stroke: rgb(38, 50, 56); stroke-miterlimit: 10; transform-origin: 299.435px 247.893px;" id="el2eakasrsjs9" class="animable"></path><path d="M292,221.41s-12.51,14.48-12.33,19.31,4.29,7.33,7.15,8.22,10.9-2.32,14.12-2,6.26,2.5,9.65.35,4.29-6.25,2.68-10.36-8.22-13.05-11.79-15.38S294.1,219.45,292,221.41Z" style="fill: rgb(255, 255, 255); stroke: rgb(38, 50, 56); stroke-miterlimit: 10; transform-origin: 296.857px 234.484px;" id="eluvm1q1i8vlc" class="animable"></path><path d="M302.68,237s-.63.21-1.59.46a16.63,16.63,0,0,1-6.28.61c-3.22-.54-7.33-2-6.08,1.79s7.87,5,11.44,4.29,7.69-3.58,6.44-6.08S302.68,237,302.68,237Z" style="fill: rgb(38, 50, 56); stroke: rgb(38, 50, 56); stroke-miterlimit: 10; transform-origin: 297.669px 240.468px;" id="elk9g4ix24vci" class="animable"></path><path d="M286.81,223.57a1.52,1.52,0,1,1-1.51-1.52A1.52,1.52,0,0,1,286.81,223.57Z" style="fill: rgb(255, 255, 255); stroke: rgb(38, 50, 56); stroke-miterlimit: 10; transform-origin: 285.29px 223.57px;" id="elnk96i3p664i" class="animable"></path><path d="M308.12,223.57a1.52,1.52,0,1,1-1.52-1.52A1.52,1.52,0,0,1,308.12,223.57Z" style="fill: rgb(255, 255, 255); stroke: rgb(38, 50, 56); stroke-miterlimit: 10; transform-origin: 306.6px 223.57px;" id="elkn56sy1umx" class="animable"></path></g><g id="freepik--Floor--inject-271" class="animable" style="transform-origin: 248.14px 425.37px;"><polygon points="467.37 428.52 468.01 425.61 456.65 427.66 457.19 423.32 447.96 428.21 451.76 421.7 445.25 422.78 443.41 423.43 436.03 426.04 434.4 420.61 431.15 426.04 426.81 421.7 424.09 427.66 415.95 422.24 417.58 427.66 411.07 427.12 411.9 428.96 408.84 429.44 405.77 428.96 406.61 427.12 400.1 427.66 401.72 422.24 393.58 427.66 390.87 421.7 386.53 426.04 383.28 420.61 381.65 426.04 374.27 423.43 372.43 422.78 365.92 421.7 369.71 428.21 360.49 423.32 361.03 427.66 359.13 427.32 359.22 427.12 358.41 427.19 353.14 426.24 354.34 422.24 346.2 427.66 343.49 421.7 339.15 426.04 335.89 420.61 334.26 426.04 326.88 423.43 325.04 422.78 318.53 421.7 322.33 428.21 313.1 423.32 313.65 427.66 307.63 426.58 307.85 425.61 305.06 426.11 302.28 425.61 302.49 426.58 296.48 427.66 297.02 423.32 287.8 428.21 291.6 421.7 285.08 422.78 283.24 423.43 275.86 426.04 274.23 420.61 270.98 426.04 266.64 421.7 263.93 427.66 255.79 422.24 257.42 427.66 250.91 427.12 251.74 428.96 248.03 429.54 244.32 428.96 245.15 427.12 238.64 427.66 240.26 422.24 232.13 427.66 229.41 421.7 225.07 426.04 221.82 420.61 220.19 426.04 212.81 423.43 210.97 422.78 204.46 421.7 208.25 428.21 199.03 423.32 199.57 427.66 197.67 427.32 197.76 427.12 196.95 427.19 191.68 426.24 192.88 422.24 184.74 427.66 182.03 421.7 177.69 426.04 174.43 420.61 172.8 426.04 165.42 423.43 163.58 422.78 157.07 421.7 160.87 428.21 151.65 423.32 152.19 427.66 146.17 426.58 146.39 425.61 143.6 426.11 140.82 425.61 141.03 426.58 135.02 427.66 135.56 423.32 126.34 428.21 130.14 421.7 123.63 422.78 121.78 423.43 114.4 426.04 112.78 420.61 109.52 426.04 105.18 421.7 102.47 427.66 94.33 422.24 95.96 427.66 89.45 427.12 90.28 428.96 86.37 429.57 76.08 428.52 76.72 425.61 65.35 427.66 65.9 423.32 56.67 428.21 60.47 421.7 53.96 422.78 52.12 423.43 44.74 426.04 43.11 420.61 39.85 426.04 35.51 421.7 32.8 427.66 24.66 422.24 26.29 427.66 19.78 427.12 20.61 428.96 13.09 430.13 82.76 430.13 91.9 430.13 125.64 430.13 161.57 430.13 173.03 430.13 204.45 430.13 244.22 430.13 251.83 430.13 287.1 430.13 323.03 430.13 334.48 430.13 365.91 430.13 404.38 430.13 413.29 430.13 483.19 430.13 467.37 428.52" style="fill: rgb(38, 50, 56); stroke: rgb(38, 50, 56); stroke-miterlimit: 10; transform-origin: 248.14px 425.37px;" id="elwkpgjl8zni" class="animable"></polygon></g><g id="freepik--panda-1--inject-271" class="animable" style="transform-origin: 158.115px 353.186px;"><path d="M115.78,386.68s5.09,8.91,4.33,19.35-4.58,23.41-1.53,26.46,19,1.37,22.3,1.12,7.89-1.78,6.61-4.58-5.5-1.88-5-5.19S153.45,419,154.21,403s-1-20.61-1-20.61Z" style="fill: rgb(38, 50, 56); stroke: rgb(38, 50, 56); stroke-miterlimit: 10; transform-origin: 135.09px 408.343px;" id="el73zs1sh4uyu" class="animable"></path><path d="M206.89,271.39s-16.79.77-28,2-55,4.07-75.59,23.41S69.46,356.65,63.1,365.56s-17.82,18.63-27.23,28.05S24.67,415,26.7,421.86s11.71,12.22,16.55,13,9.67-.25,9.92-3.56-3.56-9.93-1-12.73,16-11,31.05-12.52,29-16.55,29-16.55a89.28,89.28,0,0,0,27.48,5.35c14.51.25,17.57-1.27,17.57-1.27s11.19,26,15.77,32.06,13.24,9.93,19.6,9.93,19.09.25,20.11-3.31-3.57-8.91-6.11-10.43-1.53.76-4.33-2.8-4.58-8.91-.76-22.91,6.87-17.82,14-20.11,11.7-.76,16.79,3.82,23.16,37,28,43.91,5.6,7.89,17.05,9.17,13.49-1.53,12.73-5.09-5.6-5.35-7.64-10.95-4.32-26.35-5.34-42.38-2.8-29.78-2.8-29.78-4.58-6.62-12.22-26.21S226,278.26,226,278.26Z" style="fill: rgb(255, 255, 255); stroke: rgb(38, 50, 56); stroke-miterlimit: 10; transform-origin: 158.106px 353.482px;" id="el46fgudrsbe8" class="animable"></path><path d="M282.48,416.85c-2-5.6-4.32-26.35-5.34-42.38s-2.8-29.78-2.8-29.78-4.58-6.62-12.22-26.21S226,278.26,226,278.26l-19.09-6.87s-13.84.63-24.77,1.7a132.48,132.48,0,0,0-25.36,46.66c-9.42,31.3.51,73.81.51,73.81s11.19,25.95,15.77,32.06,13.24,9.93,19.6,9.93,19.09.25,20.11-3.31-3.57-8.91-6.11-10.43-1.53.76-4.33-2.8-4.58-8.91-.76-22.91,6.87-17.82,14-20.11,11.7-.76,16.79,3.82,23.16,37,28,43.91,5.6,7.89,17.05,9.17,13.49-1.53,12.73-5.09S284.52,422.45,282.48,416.85Z" style="fill: rgb(38, 50, 56); stroke: rgb(38, 50, 56); stroke-miterlimit: 10; transform-origin: 221.501px 353.472px;" id="elvcnbd5dw14" class="animable"></path><path d="M248.3,290.16a44.36,44.36,0,0,1,7.87,5.24c2.82,2.62,9.07,7.06,15.11,15.93s7.86,17.33,6.86,29.43-6.86,15.32-7.26,17.33-.4,4.64-1.41,7.26-8.06,6.45-13.91,7.26S244.27,369,244.27,369l-5.64.6c-10.28,1-30.84-5.64-36.29-18.14-1.77-4.08-2-9.5-1.5-14.94,0,0-12.4-13.48-13.61-29.41s3.42-30.43,12.49-34.46,22.78-.61,27.42,2S248.3,290.16,248.3,290.16Z" style="fill: rgb(255, 255, 255); stroke: rgb(38, 50, 56); stroke-miterlimit: 10; transform-origin: 232.719px 321.753px;" id="el77n7pu8zc2u" class="animable"></path><path d="M206,314a84.37,84.37,0,0,0-4.43,20.16" style="fill: rgb(255, 255, 255); stroke: rgb(38, 50, 56); stroke-miterlimit: 10; transform-origin: 203.785px 324.08px;" id="ela8jffmpgtze" class="animable"></path><path d="M252.13,299.84s-.6-6.86,2.42-11.9,8.67-.4,10.69,4.44.2,9.88-.41,11.29,1.21.8-.6,1.41S254.75,303.26,252.13,299.84Z" style="fill: rgb(38, 50, 56); stroke: rgb(38, 50, 56); stroke-miterlimit: 10; transform-origin: 259.124px 295.467px;" id="el84qx63tv6uq" class="animable"></path><path d="M244.88,343.58s.2-10.48-3.23-10.68-5.24,10.68-8.46,15.52-.61,10.28,2.82,10.88,6.45-8.87,7.46-11.49A42.94,42.94,0,0,0,244.88,343.58Z" style="fill: rgb(38, 50, 56); stroke: rgb(38, 50, 56); stroke-miterlimit: 10; transform-origin: 238.304px 346.112px;" id="elc6fboufqjbj" class="animable"></path><path d="M256.77,338.94s-2.62-9.67,1-8.87,6.05,7.06,6.05,7.06,6,5,5.64,8.87-3.43,3-3.43,3Z" style="fill: rgb(38, 50, 56); stroke: rgb(38, 50, 56); stroke-miterlimit: 10; transform-origin: 262.665px 339.553px;" id="elpex750uvlz" class="animable"></path><path d="M262.41,359.1a11.6,11.6,0,0,1-4.63,2.62c-2.82.81-3.83,1.21-2.82,3s4.63,1.81,7,.6,5-4.64,3.43-6.25A2,2,0,0,0,262.41,359.1Z" style="fill: rgb(38, 50, 56); stroke: rgb(38, 50, 56); stroke-miterlimit: 10; transform-origin: 260.221px 362.288px;" id="elzmdtx6ufffq" class="animable"></path><line x1="244.27" y1="368.98" x2="238.23" y2="365.35" style="fill: rgb(255, 255, 255); stroke: rgb(38, 50, 56); stroke-miterlimit: 10; transform-origin: 241.25px 367.165px;" id="elyfhwyfua26l" class="animable"></line><path d="M94.15,378.28c-8.4-11.45-15.78-13-19.85-10.94s-7.13,5.85-10.18,3.31A28.77,28.77,0,0,0,61,368.47c-6.58,9-16.67,16.68-25.13,25.14C26.45,403,24.67,415,26.7,421.86s11.71,12.22,16.55,13,9.67-.25,9.92-3.56-3.56-9.93-1-12.73,16-11,31.05-12.52,29-16.55,29-16.55S102.55,389.74,94.15,378.28Z" style="fill: rgb(38, 50, 56); stroke: rgb(38, 50, 56); stroke-miterlimit: 10; transform-origin: 69.0848px 400.837px;" id="elo9uo29q2pjn" class="animable"></path><path d="M100.26,328.15s-9.42,8.65-11.46,14.76" style="fill: none; stroke: rgb(38, 50, 56); stroke-miterlimit: 10; transform-origin: 94.53px 335.53px;" id="elcm4o0ketvdr" class="animable"></path><path d="M96.18,337.82s-4.83,4.58-6.1,9.16" style="fill: none; stroke: rgb(38, 50, 56); stroke-miterlimit: 10; transform-origin: 93.13px 342.4px;" id="el6koej3moynn" class="animable"></path><path d="M97.46,343.16s-3.57,4.58-3.57,5.86" style="fill: none; stroke: rgb(38, 50, 56); stroke-miterlimit: 10; transform-origin: 95.675px 346.09px;" id="el8kb4q1grxti" class="animable"></path><path d="M97.71,355.38s-2.29,6.87-.51,13" style="fill: none; stroke: rgb(38, 50, 56); stroke-miterlimit: 10; transform-origin: 97.1162px 361.88px;" id="el5jxzi78rmfr" class="animable"></path><path d="M224.72,300.64s-1.41-2.62-6.25-6-8.67-4.84-12.7.4.2,12.3,2.82,13.71,2.22,4.84,11.49,1.81S224.72,300.64,224.72,300.64Z" style="fill: rgb(38, 50, 56); stroke: rgb(38, 50, 56); stroke-miterlimit: 10; transform-origin: 214.991px 301.684px;" id="elxh8iiq9a2q9" class="animable"></path><path d="M243.09,344.6a1.77,1.77,0,1,1-1.77-1.77A1.76,1.76,0,0,1,243.09,344.6Z" style="fill: rgb(255, 255, 255); stroke: rgb(38, 50, 56); stroke-miterlimit: 10; transform-origin: 241.32px 344.6px;" id="elz2m1fm11pgs" class="animable"></path><path d="M261.31,338.93a1.77,1.77,0,1,1-1.77-1.77A1.76,1.76,0,0,1,261.31,338.93Z" style="fill: rgb(255, 255, 255); stroke: rgb(38, 50, 56); stroke-miterlimit: 10; transform-origin: 259.54px 338.93px;" id="eld2jjnxuadha" class="animable"></path><path d="M110.78,387.12s-8.19-3.64-12.44-14.26" style="fill: none; stroke: rgb(38, 50, 56); stroke-miterlimit: 10; transform-origin: 104.56px 379.99px;" id="elzpa7sz7cs9c" class="animable"></path></g><defs>     <filter id="active" height="200%">         <feMorphology in="SourceAlpha" result="DILATED" operator="dilate" radius="2"></feMorphology>                <feFlood flood-color="#32DFEC" flood-opacity="1" result="PINK"></feFlood>        <feComposite in="PINK" in2="DILATED" operator="in" result="OUTLINE"></feComposite>        <feMerge>            <feMergeNode in="OUTLINE"></feMergeNode>            <feMergeNode in="SourceGraphic"></feMergeNode>        </feMerge>    </filter>    <filter id="hover" height="200%">        <feMorphology in="SourceAlpha" result="DILATED" operator="dilate" radius="2"></feMorphology>                <feFlood flood-color="#ff0000" flood-opacity="0.5" result="PINK"></feFlood>        <feComposite in="PINK" in2="DILATED" operator="in" result="OUTLINE"></feComposite>        <feMerge>            <feMergeNode in="OUTLINE"></feMergeNode>            <feMergeNode in="SourceGraphic"></feMergeNode>        </feMerge>            <feColorMatrix type="matrix" values="0   0   0   0   0                0   1   0   0   0                0   0   0   0   0                0   0   0   1   0 "></feColorMatrix>    </filter></defs></svg>